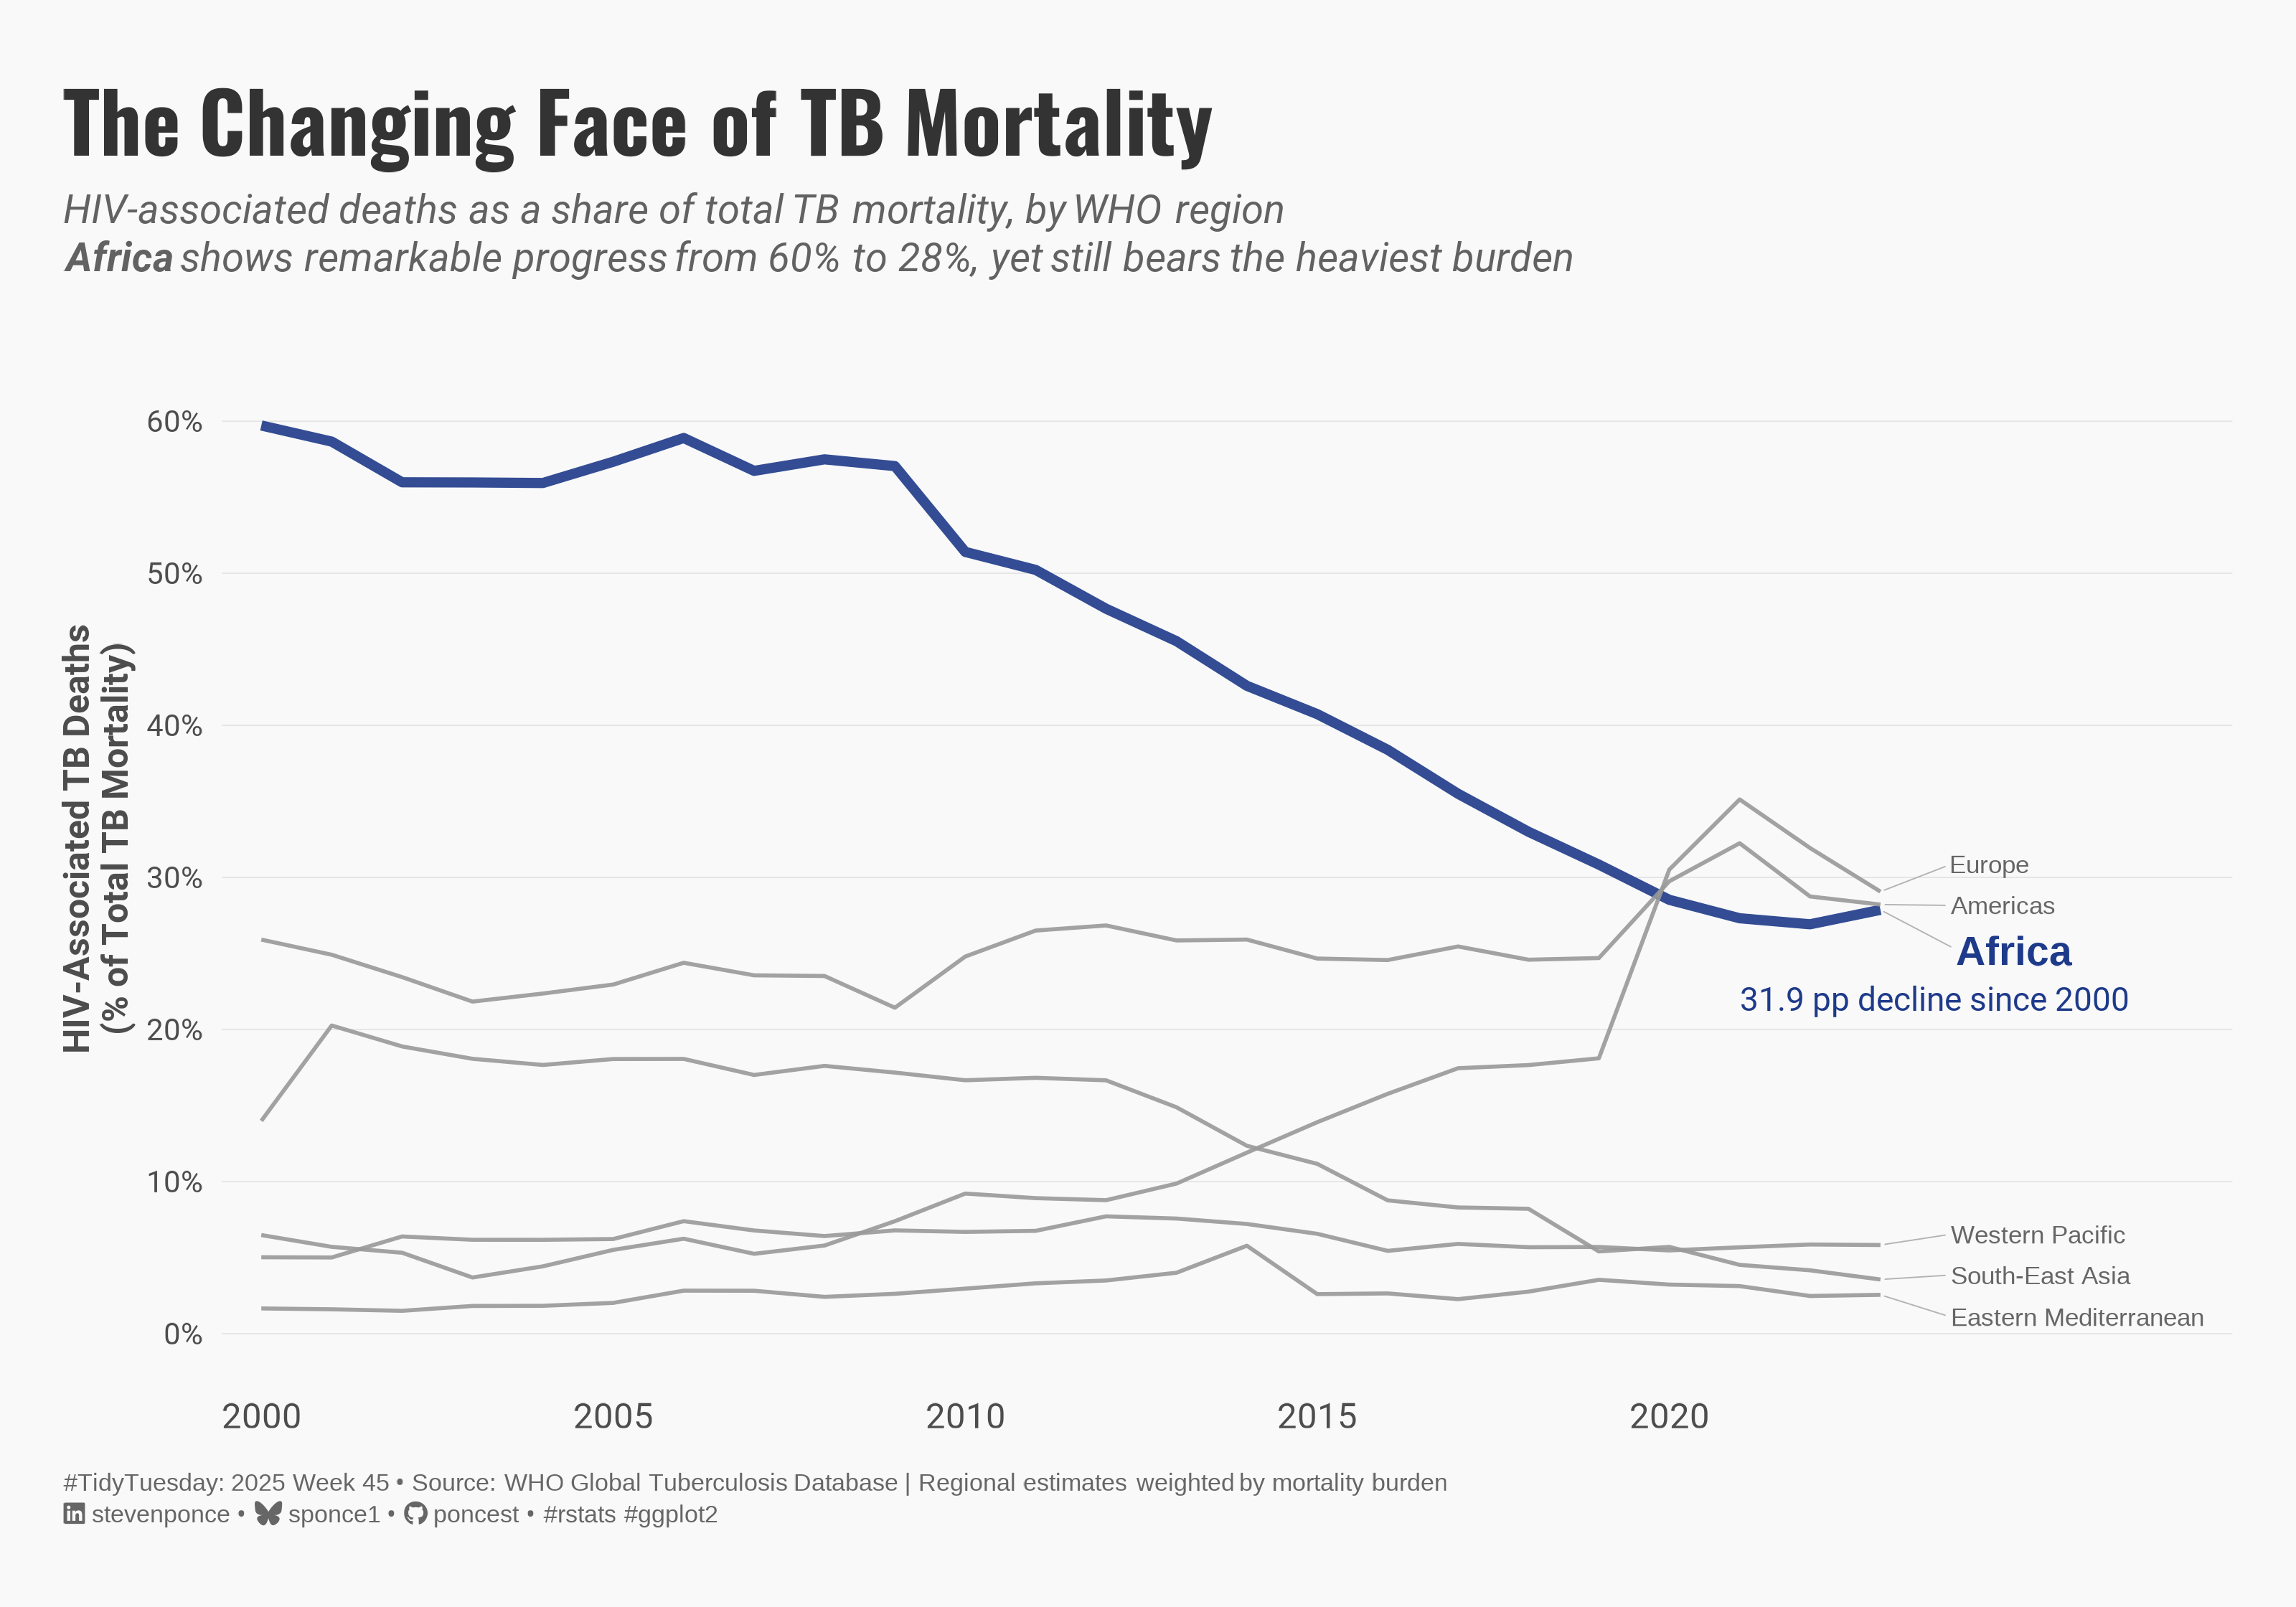

This chart was generated by the following R code:
## Challenge: #TidyTuesday 2025 week 45
## Data:      WHO Tuberculosis Global Burden Estimates
## Author:    Steven Ponce
## Date:      2025-11-09

## NOTE: This script uses custom helper functions for theming and formatting.
##       See "HELPER FUNCTIONS DOCUMENTATION" section at the end for details
##       
##       IMPORTANT: Uses WEIGHTED BY DEATHS approach for regional aggregation
##       This provides more accurate representation of actual mortality burden


## 1. LOAD PACKAGES & SETUP ----
if (!require("pacman")) install.packages("pacman")
pacman::p_load(
    tidyverse,     # Easily Install and Load the 'Tidyverse'
    ggtext,        # Improved Text Rendering Support for 'ggplot2'
    showtext,      # Using Fonts More Easily in R Graphs
    janitor,       # Simple Tools for Examining and Cleaning Dirty Data
    scales,        # Scale Functions for Visualization
    glue,          # Interpreted String Literals
    ggrepel        # Non-overlapping text labels
)

### |- figure size ----
camcorder::gg_record(
  dir    = here::here("temp_plots"),
  device = "png",
  width  = 10,
  height = 7,
  units  = "in",
  dpi    = 320
)

# Source utility functions
source(here::here("R/utils/fonts.R"))
source(here::here("R/utils/social_icons.R"))
source(here::here("R/themes/base_theme.R"))


## 2. READ IN THE DATA ----
who_tb_data <- readr::read_csv('https://raw.githubusercontent.com/rfordatascience/tidytuesday/main/data/2025/2025-11-11/who_tb_data.csv')


## 3. EXAMINING THE DATA ----
glimpse(who_tb_data)
skimr::skim(who_tb_data) |> summary()


## 4. TIDY DATA ----
### |- calculate HIV-associated mortality proportion (WEIGHTED BY DEATHS) ----
WEIGHTED_BY_DEATHS <- TRUE

tb_hiv_ratio <- who_tb_data |>
  filter(!is.na(e_mort_tbhiv_num), !is.na(e_mort_num), e_mort_num > 0) |>
  mutate(
    hiv_prop = e_mort_tbhiv_num / e_mort_num,
    wt = if (WEIGHTED_BY_DEATHS) e_mort_num else 1
  ) |>
  group_by(g_whoregion, year) |>
  summarise(
    avg_hiv_prop = weighted.mean(hiv_prop, w = wt, na.rm = TRUE),
    .groups = "drop"
  ) |>
  mutate(avg_hiv_prop = 100 * avg_hiv_prop) |>
  filter(!is.na(g_whoregion), !is.na(avg_hiv_prop))

### |- prepare endpoint labels ----
# Africa gets prominent label
endpoint_labels_africa <- tb_hiv_ratio |>
  filter(g_whoregion == "Africa") |>
  filter(year == max(year))

# All other regions get smaller, gray labels for transparency
endpoint_labels_others <- tb_hiv_ratio |>
  filter(g_whoregion != "Africa") |>
  group_by(g_whoregion) |>
  filter(year == max(year)) |>
  ungroup()

# Africa series (sorted)
africa <- tb_hiv_ratio |>
    filter(g_whoregion == "Africa") |>
    arrange(year) |>
    ungroup()

africa_first <- africa |> slice_head(n = 1)
africa_last  <- africa |> slice_tail(n = 1)

africa_change_pp <- africa_last$avg_hiv_prop - africa_first$avg_hiv_prop
start_year <- africa_first$year
end_year   <- africa_last$year
end_val    <- africa_last$avg_hiv_prop


## 5. VISUALIZATION ----

### |-  plot aesthetics ----
# Define color palette - Africa as hero, others as context
region_colors <- c(
    "Africa" = "#1E3A8A",                    
    "Americas" = "gray60",                   
    "Eastern Mediterranean" = "gray60",      
    "Europe" = "gray60",                     
    "South-East Asia" = "gray60",            
    "Western Pacific" = "gray60"             
)

# Line widths - Africa bold, others thin
region_linewidths <- c(
    "Africa" = 1.5,
    "Americas" = 0.6,
    "Eastern Mediterranean" = 0.6,
    "Europe" = 0.6,
    "South-East Asia" = 0.6,
    "Western Pacific" = 0.6
)

colors <- get_theme_colors(
    palette = list(
        col_africa = "#1E3A8A",
        col_gray = "gray60"
    )
)

### |- titles and caption ----
title_text <- str_glue("The Changing Face of TB Mortality")

subtitle_text <- str_glue(
    "HIV-associated deaths as a share of total TB mortality, by WHO region<br>",
    "**Africa** shows remarkable progress from {round(africa_first$avg_hiv_prop)}% ",
    "to {round(africa_last$avg_hiv_prop)}%, yet still bears the heaviest burden"
)

caption_text <- create_social_caption(
    tt_year = 2025,
    tt_week = 45,
    source_text = "WHO Global Tuberculosis Database | Regional estimates weighted by mortality burden"
)

### |-  fonts ----
setup_fonts()
fonts <- get_font_families()

### |-  plot theme ----
# Start with base theme
base_theme <- create_base_theme(colors)

# Add weekly-specific theme elements
weekly_theme <- extend_weekly_theme(
  base_theme,
  theme(
    # Text styling
    plot.title = element_markdown(
      face = "bold", family = fonts$title, size = rel(1.4),
      color = colors$title, margin = margin(b = 10), hjust = 0
    ),
    plot.subtitle = element_text(
      face = "italic", family = fonts$subtitle, lineheight = 1.2,
      color = colors$subtitle, size = rel(0.9), margin = margin(b = 20), hjust = 0
    ),

    ## Grid
    panel.grid.major.y = element_blank(),
    panel.grid.minor = element_blank(),
    panel.grid.major.x = element_line(color = "gray90", linewidth = 0.3),

    # Axes
    axis.title = element_text(size = rel(0.8), color = "gray30"),
    axis.text = element_text(color = "gray30"),
    axis.text.y = element_text(size = rel(0.85)),
    axis.ticks = element_blank(),

    # Facets
    strip.background = element_rect(fill = "gray95", color = NA),
    strip.text = element_text(
      face = "bold",
      color = "gray20",
      size = rel(1),
      margin = margin(t = 8, b = 8)
    ),
    panel.spacing = unit(2, "lines"),

    # Legend elements
    legend.position = "plot",
    legend.title = element_text(
      family = fonts$tsubtitle,
      color = colors$text, size = rel(0.8), face = "bold"
    ),
    legend.text = element_text(
      family = fonts$tsubtitle,
      color = colors$text, size = rel(0.7)
    ),
    legend.margin = margin(t = 15),

    # Plot margin
    plot.margin = margin(20, 20, 20, 20)
  )
)

# Set theme
theme_set(weekly_theme)

### |-  main plot ----
ggplot(tb_hiv_ratio, aes(
    x = year, y = avg_hiv_prop,
    color = g_whoregion,
    linewidth = g_whoregion)
    ) +
  # Geoms
  geom_line(alpha = 0.9) +
  geom_text_repel(
    data = bind_rows(endpoint_labels_africa, endpoint_labels_others),
    aes(
      x = year,
      y = avg_hiv_prop,
      label = g_whoregion,
      size = g_whoregion,
      fontface = ifelse(g_whoregion == "Africa", "bold", "plain")
    ),
    hjust = 0,
    color = ifelse(bind_rows(endpoint_labels_africa, endpoint_labels_others)$g_whoregion == "Africa",
      "#1E3A8A", "gray40"
    ),
    lineheight = 0.9,
    nudge_x = 1,
    direction = "y",
    segment.size = 0.2,
    segment.color = "gray70",
    min.segment.length = 0,
    max.overlaps = 20,
    xlim = c(NA, 2038),
    show.legend = FALSE
  ) +
  # Scales
  scale_size_manual(
    values = c(
      "Africa" = 4.5,
      "Americas" = 2.8,
      "Eastern Mediterranean" = 2.8,
      "Europe" = 2.8,
      "South-East Asia" = 2.8,
      "Western Pacific" = 2.8
    )
  ) +
  scale_color_manual(values = region_colors) +
  scale_linewidth_manual(values = region_linewidths) +
  scale_x_continuous(
    breaks = seq(2000, 2024, by = 5),
    limits = c(2000, 2028),
    expand = expansion(mult = c(0.02, 0))
  ) +
  scale_y_continuous(
    labels = function(x) paste0(x, "%"),
    limits = c(0, 65),
    breaks = seq(0, 65, by = 10)
  ) +
  # Labs
  labs(
    title = title_text,
    subtitle = subtitle_text,
    caption = caption_text,
    x = NULL,
    y = "HIV-Associated TB Deaths\n(% of Total TB Mortality)"
  ) +
  # Annotate
  annotate(
    "text",
    x = 2021, y = 22,
    label = glue("{round(abs(africa_change_pp),1)} pp decline since {start_year}"),
    family = fonts$text, size = 3.6, hjust = 0, color = colors$palette$col_africa
  ) +
  # Theme
  theme(
    plot.title = element_markdown(
      size = rel(1.85),
      family = fonts$title,
      face = "bold",
      color = colors$title,
      lineheight = 1.15,
      margin = margin(t = 8, b = 5)
    ),
    plot.subtitle = element_markdown(
      size = rel(0.9),
      family = fonts$subtitle,
      color = alpha(colors$subtitle, 0.88),
      lineheight = 1.2,
      margin = margin(t = 2, b = 5)
    ),
    plot.caption = element_markdown(
      size = rel(0.55),
      family = "Arial",
      color = colors$caption,
      hjust = 0,
      lineheight = 1.3,
      margin = margin(t = 12, b = 5),
    ),
    panel.grid.major.y = element_line(color = "gray90", linewidth = 0.2),
    panel.grid.major.x = element_blank(),
    panel.grid.minor = element_blank(),
  )


# 6. HELPER FUNCTIONS DOCUMENTATION ----

## ============================================================================ ##
##                     CUSTOM HELPER FUNCTIONS                                  ##
## ============================================================================ ##
#
# This analysis uses custom helper functions for consistent theming, fonts,
# and formatting across all my #TidyTuesday projects. The core analysis logic
# (data tidying and visualization) uses only standard tidyverse packages.
#
# -----------------------------------------------------------------------------
# FUNCTIONS USED IN THIS SCRIPT:
# -----------------------------------------------------------------------------
#
# 📂 R/utils/fonts.R
#    • setup_fonts()       - Initialize Google Fonts with showtext
#    • get_font_families() - Return standardized font family names
#
# 📂 R/utils/social_icons.R
#    • create_social_caption() - Generate formatted caption with social handles
#                                and #TidyTuesday attribution
#
# 📂 R/themes/base_theme.R
#    • create_base_theme()   - Create consistent base ggplot2 theme
#    • extend_weekly_theme() - Add weekly-specific theme customizations
#    • get_theme_colors()    - Get color palettes for highlight/text
#
# -----------------------------------------------------------------------------
# WHY CUSTOM FUNCTIONS?
# -----------------------------------------------------------------------------
# These utilities eliminate repetitive code and ensure visual consistency
# across 50+ weekly visualizations. Instead of copy-pasting 30+ lines of
# theme() code each week, I use create_base_theme() and extend as needed.
#
# -----------------------------------------------------------------------------
# VIEW SOURCE CODE:
# -----------------------------------------------------------------------------
# All helper functions are open source on GitHub:
# 🔗 https://github.com/poncest/tidytuesday/tree/main/R
#
# Main files:
#   • R/utils/fonts.R         - Font setup and management
#   • R/utils/social_icons.R  - Caption generation with icons
#   • R/themes/base_theme.R   - Reusable ggplot2 themes
#
# -----------------------------------------------------------------------------
# REPRODUCIBILITY:
# -----------------------------------------------------------------------------
# To run this script:
#
# Option 1 - Use the helper functions (recommended):
#   1. Clone the repo: https://github.com/poncest/tidytuesday/
#   2. Make sure the R/ directory structure is maintained
#   3. Run the script as-is
#
# Option 2 - Replace with standard code:
#   1. Replace setup_fonts() with your own font setup
#   2. Replace get_theme_colors() with manual color definitions
#   3. Replace create_base_theme() with theme_minimal() + theme()
#   4. Replace create_social_caption() with manual caption text
#
## ============================================================================ ##


# 7. SESSION INFO ----
sessioninfo::session_info(include_base = TRUE)

# ─ Session info ──────────────────────────────────────────────────────────
# setting  value
# version  R version 4.4.1 (2024-06-14 ucrt)
# os       Windows 11 x64 (build 26100)
# system   x86_64, mingw32
# ui       RStudio
# language (EN)
# collate  English_United States.utf8
# ctype    English_United States.utf8
# tz       America/New_York
# date     2025-11-09
# rstudio  2025.09.2+418 Cucumberleaf Sunflower (desktop)
# pandoc   NA
# 
# ─ Packages ──────────────────────────────────────────────────────────────
# ! package     * version  date (UTC) lib source
# V base        * 4.4.1    2024-04-24 [2] local (on disk 4.4.0)
# P base64enc     0.1-3    2015-07-28 [?] CRAN (R 4.4.0)
# P bit           4.0.5    2022-11-15 [?] CRAN (R 4.4.0)
# P bit64         4.0.5    2020-08-30 [?] CRAN (R 4.4.0)
# P camcorder     0.1.0    2022-10-03 [?] CRAN (R 4.4.0)
# cli           3.6.3    2024-06-21 [1] CRAN (R 4.4.1)
# P colorspace    2.1-1    2024-07-26 [?] CRAN (R 4.4.1)
# P commonmark    1.9.1    2024-01-30 [?] CRAN (R 4.4.0)
# P compiler      4.4.0    2024-04-24 [?] local
# P crayon        1.5.2    2022-09-29 [?] CRAN (R 4.4.0)
# P curl          5.2.1    2024-03-01 [?] CRAN (R 4.4.0)
# P datasets    * 4.4.0    2024-04-24 [?] local
# P digest        0.6.35   2024-03-11 [?] CRAN (R 4.4.0)
# dplyr       * 1.1.4    2023-11-17 [1] CRAN (R 4.4.0)
# P evaluate      0.23     2023-11-01 [?] CRAN (R 4.4.0)
# P fansi         1.0.6    2023-12-08 [?] CRAN (R 4.4.0)
# farver        2.1.2    2024-05-13 [1] CRAN (R 4.4.1)
# P fastmap       1.1.1    2023-02-24 [?] CRAN (R 4.4.0)
# forcats     * 1.0.0    2023-01-29 [1] CRAN (R 4.4.0)
# generics      0.1.3    2022-07-05 [1] CRAN (R 4.4.0)
# ggplot2     * 3.5.1    2024-04-23 [1] CRAN (R 4.4.0)
# P ggrepel     * 0.9.5    2024-01-10 [?] CRAN (R 4.4.0)
# P ggtext      * 0.1.2    2022-09-16 [?] CRAN (R 4.4.0)
# P gifski        1.12.0-2 2023-08-12 [?] CRAN (R 4.4.0)
# glue        * 1.8.0    2024-09-30 [1] CRAN (R 4.4.2)
# P graphics    * 4.4.0    2024-04-24 [?] local
# P grDevices   * 4.4.0    2024-04-24 [?] local
# P grid          4.4.0    2024-04-24 [?] local
# P gridtext      0.1.5    2022-09-16 [?] CRAN (R 4.4.0)
# gtable        0.3.5    2024-04-22 [1] CRAN (R 4.4.0)
# P here        * 1.0.1    2020-12-13 [?] CRAN (R 4.4.0)
# P hms           1.1.3    2023-03-21 [?] CRAN (R 4.4.0)
# P htmltools     0.5.8.1  2024-04-04 [?] CRAN (R 4.4.0)
# P janitor     * 2.2.0    2023-02-02 [?] CRAN (R 4.4.0)
# P jsonlite      1.8.8    2023-12-04 [?] CRAN (R 4.4.0)
# P knitr         1.50     2025-03-16 [?] RSPM
# labeling      0.4.3    2023-08-29 [1] CRAN (R 4.4.0)
# P lifecycle     1.0.4    2023-11-07 [?] CRAN (R 4.4.0)
# P lubridate   * 1.9.3    2023-09-27 [?] CRAN (R 4.4.0)
# magick        2.8.3    2024-02-18 [1] CRAN (R 4.4.0)
# P magrittr      2.0.3    2022-03-30 [?] CRAN (R 4.4.0)
# markdown      1.13     2024-06-04 [1] CRAN (R 4.4.2)
# P methods     * 4.4.0    2024-04-24 [?] local
# munsell       0.5.1    2024-04-01 [1] CRAN (R 4.4.0)
# P pacman      * 0.5.1    2019-03-11 [?] CRAN (R 4.4.0)
# P parallel      4.4.0    2024-04-24 [?] local
# P pillar        1.9.0    2023-03-22 [?] CRAN (R 4.4.0)
# P pkgconfig     2.0.3    2019-09-22 [?] CRAN (R 4.4.0)
# P purrr       * 1.0.2    2023-08-10 [?] CRAN (R 4.4.0)
# P R.cache       0.16.0   2022-07-21 [?] CRAN (R 4.4.0)
# P R.methodsS3   1.8.2    2022-06-13 [?] CRAN (R 4.4.0)
# P R.oo          1.26.0   2024-01-24 [?] CRAN (R 4.4.0)
# P R.utils       2.12.3   2023-11-18 [?] CRAN (R 4.4.0)
# P R6            2.5.1    2021-08-19 [?] CRAN (R 4.4.0)
# P ragg          1.3.3    2024-09-11 [?] CRAN (R 4.4.2)
# P Rcpp          1.0.12   2024-01-09 [?] CRAN (R 4.4.0)
# P readr       * 2.1.5    2024-01-10 [?] CRAN (R 4.4.0)
# P renv          1.0.7    2024-04-11 [?] CRAN (R 4.4.0)
# P repr          1.1.7    2024-03-22 [?] CRAN (R 4.4.0)
# rlang         1.1.4    2024-06-04 [1] CRAN (R 4.4.1)
# P rprojroot     2.0.4    2023-11-05 [?] CRAN (R 4.4.0)
# P rstudioapi    0.16.0   2024-03-24 [?] CRAN (R 4.4.0)
# P rsvg          2.6.0    2023-10-08 [?] CRAN (R 4.4.0)
# scales      * 1.3.0    2023-11-28 [1] CRAN (R 4.4.0)
# P sessioninfo   1.2.2    2021-12-06 [?] CRAN (R 4.4.0)
# P showtext    * 0.9-7    2024-03-02 [?] CRAN (R 4.4.0)
# P showtextdb  * 3.0      2020-06-04 [?] CRAN (R 4.4.0)
# P skimr         2.1.5    2022-12-23 [?] CRAN (R 4.4.0)
# P snakecase     0.11.1   2023-08-27 [?] CRAN (R 4.4.0)
# P stats       * 4.4.0    2024-04-24 [?] local
# stringi       1.8.4    2024-05-06 [1] CRAN (R 4.4.0)
# P stringr     * 1.5.1    2023-11-14 [?] CRAN (R 4.4.0)
# P styler        1.10.3   2024-04-07 [?] CRAN (R 4.4.0)
# P svglite       2.1.3    2023-12-08 [?] CRAN (R 4.4.0)
# P sysfonts    * 0.8.9    2024-03-02 [?] CRAN (R 4.4.0)
# systemfonts   1.1.0    2024-05-15 [1] CRAN (R 4.4.0)
# textshaping   0.4.0    2024-05-24 [1] CRAN (R 4.4.0)
# P tibble      * 3.2.1    2023-03-20 [?] CRAN (R 4.4.0)
# tidyr       * 1.3.1    2024-01-24 [1] CRAN (R 4.4.0)
# tidyselect    1.2.1    2024-03-11 [1] CRAN (R 4.4.0)
# tidyverse   * 2.0.0    2023-02-22 [1] CRAN (R 4.4.3)
# P timechange    0.3.0    2024-01-18 [?] CRAN (R 4.4.0)
# P tools         4.4.0    2024-04-24 [?] local
# P tzdb          0.4.0    2023-05-12 [?] CRAN (R 4.4.0)
# P utf8          1.2.4    2023-10-22 [?] CRAN (R 4.4.0)
# P utils       * 4.4.0    2024-04-24 [?] local
# P vctrs         0.6.5    2023-12-01 [?] CRAN (R 4.4.0)
# P vroom         1.6.5    2023-12-05 [?] CRAN (R 4.4.0)
# P withr         3.0.2    2024-10-28 [?] CRAN (R 4.4.2)
# P xfun          0.52     2025-04-02 [?] CRAN (R 4.4.3)
# P xml2          1.3.6    2023-12-04 [?] CRAN (R 4.4.0)
# P yaml          2.3.8    2023-12-11 [?] CRAN (R 4.4.0)
# 
# V ── Loaded and on-disk version mismatch.
# P ── Loaded and on-disk path mismatch.
# 
# ─────────────────────────────────────────────────────────────────────────
# > 
